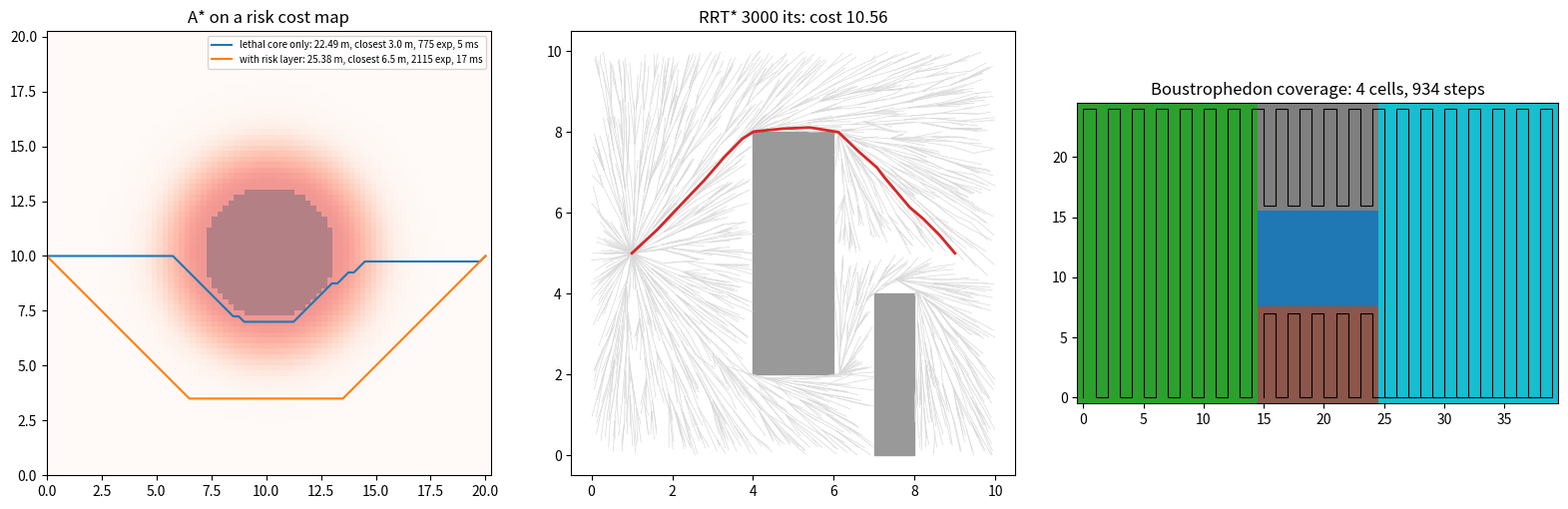

This chart was generated by the following Python code:
"""planning — grid and sampling-based path planning with risk layers and coverage (Project P06,
reference solution).

Grid conventions: a cost map is a 2D float array ``cost[row, col]``; cell (r, c) has centre
(x, y) = (c * res, r * res) metres. ``cost`` is the *extra* cost per metre on top of length
(>= 0), ``np.inf`` = lethal (never entered). An 8-connected move from n to m costs
    res * |step| * (1 + (cost[n] + cost[m]) / 2),   |step| in {1, sqrt(2)}
(as in lesson 06.8 §2), so every edge costs at least its length and the octile distance is an
admissible, consistent heuristic.

Continuous conventions: obstacles are a list of polygons ((N, 2) vertex arrays) inside
axis-aligned ``bounds = (xmin, ymin, xmax, ymax)``.

The module is self-contained (NumPy/SciPy); the polygon collision helpers duplicate the ones in
P05 ``robotsim2d`` so that this project does not depend on it.
"""
from __future__ import annotations

import heapq
import math
from dataclasses import dataclass, field

import numpy as np

__all__ = [
    "SQRT2", "PlanResult", "octile", "astar", "dijkstra", "cost_to_go", "path_length",
    "risk_layer", "containment_radius", "closest_approach", "integrated_cost",
    "point_in_polygon", "segment_free", "TreeResult", "rrt", "rrt_star", "smooth_path",
    "boustrophedon_lanes", "boustrophedon_decomposition", "coverage_path", "reachable", "cells_to_xy",
]

SQRT2 = math.sqrt(2.0)
_MOVES = [(-1, -1), (-1, 0), (-1, 1), (0, -1), (0, 1), (1, -1), (1, 0), (1, 1)]


# ----------------------------------------------------------------------------------------------
# Helpers (provided in the starter)
# ----------------------------------------------------------------------------------------------
@dataclass
class PlanResult:
    """Grid search result: path as a list of (row, col) cells (empty if no path), its cost,
    and the number of nodes expanded (closed)."""
    path: list
    cost: float
    expanded: int


def path_length(points) -> float:
    """Polyline length of an (N, 2) array (or list of points)."""
    p = np.asarray(points, dtype=float)
    return float(np.sum(np.hypot(*np.diff(p, axis=0).T))) if len(p) > 1 else 0.0


def closest_approach(points, hazard_xy) -> float:
    """Minimum distance from the polyline vertices to a hazard position."""
    p = np.asarray(points, dtype=float)
    return float(np.min(np.hypot(p[:, 0] - hazard_xy[0], p[:, 1] - hazard_xy[1])))


def cells_to_xy(path, res: float) -> np.ndarray:
    """(row, col) cells -> (x, y) metres."""
    return np.array([(c * res, r * res) for r, c in path], dtype=float).reshape(-1, 2)


def point_in_polygon(p, poly) -> bool:
    """Even–odd crossing test (copy of the P05 helper)."""
    x, y = float(p[0]), float(p[1])
    poly = np.asarray(poly, dtype=float)
    xi, yi = poly[:, 0], poly[:, 1]
    xj, yj = np.roll(xi, 1), np.roll(yi, 1)
    straddle = (yi > y) != (yj > y)
    with np.errstate(divide="ignore", invalid="ignore"):
        x_cross = xj + (y - yj) * (xi - xj) / (yi - yj)
    return bool(np.count_nonzero(straddle & (x < x_cross)) % 2)


def _segments_cross_any(a, b, P, Q) -> bool:
    """Does segment ab intersect any edge P[i]->Q[i]? Touching and collinear overlap count."""
    a, b = np.asarray(a, float), np.asarray(b, float)
    eps = 1e-12

    def orient(o, u, w):
        return (u[..., 0] - o[..., 0]) * (w[..., 1] - o[..., 1]) - (u[..., 1] - o[..., 1]) * (w[..., 0] - o[..., 0])

    def on_seg(p0, p1, r):   # r (collinear) within the bounding box of p0p1
        return ((np.minimum(p0[..., 0], p1[..., 0]) - eps <= r[..., 0]) & (r[..., 0] <= np.maximum(p0[..., 0], p1[..., 0]) + eps) &
                (np.minimum(p0[..., 1], p1[..., 1]) - eps <= r[..., 1]) & (r[..., 1] <= np.maximum(p0[..., 1], p1[..., 1]) + eps))

    o1, o2 = orient(a, b, P), orient(a, b, Q)
    o3, o4 = orient(P, Q, a), orient(P, Q, b)
    proper = (o1 * o2 < 0) & (o3 * o4 < 0)
    touch = ((np.abs(o1) <= eps) & on_seg(a, b, P)) | ((np.abs(o2) <= eps) & on_seg(a, b, Q)) |             ((np.abs(o3) <= eps) & on_seg(P, Q, a)) | ((np.abs(o4) <= eps) & on_seg(P, Q, b))
    return bool(np.any(proper | touch))


def segment_free(a, b, obstacles, bounds=None) -> bool:
    """True if segment ab lies within ``bounds`` and neither crosses nor enters any polygon."""
    if bounds is not None:
        for q in (a, b):
            if not (bounds[0] <= q[0] <= bounds[2] and bounds[1] <= q[1] <= bounds[3]):
                return False
    for P in obstacles:
        P = np.asarray(P, dtype=float)
        if point_in_polygon(a, P) or point_in_polygon(b, P):
            return False
        if _segments_cross_any(a, b, P, np.roll(P, -1, axis=0)):
            return False
    return True


def containment_radius(sigma: float, p: float = 0.99) -> float:
    """Radius containing probability p of an isotropic 2D Gaussian: sigma * sqrt(-2 ln(1 - p))."""
    return sigma * math.sqrt(-2.0 * math.log(1.0 - p))


# ----------------------------------------------------------------------------------------------
# Grid search (learning goals)
# ----------------------------------------------------------------------------------------------
def octile(a, b, res: float = 1.0) -> float:
    """Octile distance between cells a=(r, c) and b: res * (max(dr, dc) + (sqrt2 - 1) min(dr, dc))."""
    dr, dc = abs(a[0] - b[0]), abs(a[1] - b[1])
    return res * (max(dr, dc) + (SQRT2 - 1.0) * min(dr, dc))


def _edge_cost(cost, n, m, res, diag):
    return res * (SQRT2 if diag else 1.0) * (1.0 + 0.5 * (cost[n] + cost[m]))


def astar(cost, start, goal, res: float = 1.0, weight: float = 1.0) -> PlanResult:
    """8-connected A* with f = g + weight * octile(n, goal).

    weight = 0 gives Dijkstra; weight = 1 is optimal (octile is admissible and consistent);
    weight > 1 is weighted A* (cost <= weight * optimum). Stops when the goal is popped; the goal
    itself is not counted as expanded. Lethal (inf) cells, including start/goal, are never entered.
    Returns PlanResult([], inf, expanded) if the goal is unreachable.
    """
    cost = np.asarray(cost, dtype=float)
    R, C = cost.shape
    start, goal = tuple(start), tuple(goal)
    if not (np.isfinite(cost[start]) and np.isfinite(cost[goal])):
        return PlanResult([], math.inf, 0)
    g = {start: 0.0}
    parent = {start: None}
    counter = 0                                  # FIFO tie-break for equal f
    openq = [(weight * octile(start, goal, res), counter, start)]
    closed = set()
    while openq:
        _, _, n = heapq.heappop(openq)
        if n in closed:
            continue
        if n == goal:
            path = []
            while n is not None:
                path.append(n)
                n = parent[n]
            return PlanResult(path[::-1], g[goal], len(closed))
        closed.add(n)
        gn = g[n]
        for dr, dc in _MOVES:
            m = (n[0] + dr, n[1] + dc)
            if not (0 <= m[0] < R and 0 <= m[1] < C) or m in closed or not np.isfinite(cost[m]):
                continue
            gm = gn + _edge_cost(cost, n, m, res, dr != 0 and dc != 0)
            if gm < g.get(m, math.inf):
                g[m], parent[m] = gm, n
                counter += 1
                heapq.heappush(openq, (gm + weight * octile(m, goal, res), counter, m))
    return PlanResult([], math.inf, len(closed))


def dijkstra(cost, start, goal, res: float = 1.0) -> PlanResult:
    """Uniform-cost search baseline (A* with a zero heuristic)."""
    return astar(cost, start, goal, res, weight=0.0)


def cost_to_go(cost, goal, res: float = 1.0) -> np.ndarray:
    """Exact optimal cost from every cell to ``goal`` (Dijkstra from the goal over the whole map;
    edge costs are symmetric). Unreachable or lethal cells get inf."""
    cost = np.asarray(cost, dtype=float)
    R, C = cost.shape
    dist = np.full((R, C), math.inf)
    goal = tuple(goal)
    if not np.isfinite(cost[goal]):
        return dist
    dist[goal] = 0.0
    pq = [(0.0, goal)]
    while pq:
        d, n = heapq.heappop(pq)
        if d > dist[n]:
            continue
        for dr, dc in _MOVES:
            m = (n[0] + dr, n[1] + dc)
            if not (0 <= m[0] < R and 0 <= m[1] < C) or not np.isfinite(cost[m]):
                continue
            dm = d + _edge_cost(cost, n, m, res, dr != 0 and dc != 0)
            if dm < dist[m]:
                dist[m] = dm
                heapq.heappush(pq, (dm, m))
    return dist


def integrated_cost(path, cost, res: float = 1.0) -> float:
    """Cost of a cell path under the edge model (equals PlanResult.cost for a planner's path)."""
    total = 0.0
    for n, m in zip(path[:-1], path[1:]):
        total += _edge_cost(cost, tuple(n), tuple(m), res, n[0] != m[0] and n[1] != m[1])
    return total


# ----------------------------------------------------------------------------------------------
# Risk layer (learning goal)
# ----------------------------------------------------------------------------------------------
def risk_layer(shape, res: float, hazards, standoff: float, w: float = 2.0, sigma: float = 1.5,
               containment: float = 0.99) -> np.ndarray:
    """Standoff cost map from uncertain hazard locations (lesson 06.8 §3).

    hazards: iterable of (x, y, sigma_pos) — estimated position (m) and isotropic 1-sigma
    position uncertainty (m). Each hazard's lethal radius is inflated to
        r_eff = standoff + containment_radius(sigma_pos, containment)
    (the 99 % containment radius is 3.03 sigma_pos). Cells with d < r_eff are inf; beyond it the
    cost is w * exp(-(d - r_eff)^2 / (2 sigma^2)). Contributions of several hazards add (hazard
    rates per metre add along a path). ``standoff`` is a policy input from the team.
    """
    R, C = shape
    yy, xx = np.mgrid[0:R, 0:C] * res
    out = np.zeros((R, C))
    lethal = np.zeros((R, C), dtype=bool)
    for hx, hy, sp in hazards:
        d = np.hypot(xx - hx, yy - hy)
        r_eff = standoff + containment_radius(sp, containment)
        lethal |= d < r_eff
        out += np.where(d >= r_eff, w * np.exp(-((d - r_eff) ** 2) / (2 * sigma ** 2)), 0.0)
    out[lethal] = np.inf
    return out


# ----------------------------------------------------------------------------------------------
# Sampling-based planning (learning goals)
# ----------------------------------------------------------------------------------------------
@dataclass
class TreeResult:
    """Tree planner result. path: (K, 2) array start→goal (empty (0, 2) if not found);
    cost_history: list of (iteration, best cost so far) recorded every ``record_every`` iterations."""
    path: np.ndarray
    cost: float
    nodes: np.ndarray
    parents: np.ndarray
    cost_history: list = field(default_factory=list)


def _extract(nodes, parents, idx):
    out = []
    while idx >= 0:
        out.append(nodes[idx])
        idx = parents[idx]
    return np.array(out[::-1])


def _steer(a, b, step):
    d = b - a
    L = float(np.hypot(*d))
    return b.copy() if L <= step else a + d * (step / L)


def rrt(start, goal, obstacles, bounds, rng, n_iter: int = 3000, step: float = 0.5,
        goal_bias: float = 0.05, goal_tol: float = 0.5) -> TreeResult:
    """Basic RRT: sample (goal with probability goal_bias), extend the nearest node by at most
    ``step`` if the segment is free, stop when a node within goal_tol connects freely to the goal."""
    start, goal = np.asarray(start, float), np.asarray(goal, float)
    lo, hi = np.array(bounds[:2], float), np.array(bounds[2:], float)
    nodes = np.zeros((n_iter + 2, 2))
    parents = np.full(n_iter + 2, -1)
    cost = np.zeros(n_iter + 2)
    nodes[0], n = start, 1
    for it in range(n_iter):
        q = goal if rng.random() < goal_bias else lo + rng.random(2) * (hi - lo)
        near = int(np.argmin(np.sum((nodes[:n] - q) ** 2, axis=1)))
        new = _steer(nodes[near], q, step)
        if not segment_free(nodes[near], new, obstacles, bounds):
            continue
        nodes[n], parents[n] = new, near
        cost[n] = cost[near] + float(np.hypot(*(new - nodes[near])))
        n += 1
        if np.hypot(*(new - goal)) <= goal_tol and segment_free(new, goal, obstacles, bounds):
            nodes[n], parents[n] = goal, n - 1
            cost[n] = cost[n - 1] + float(np.hypot(*(goal - new)))
            n += 1
            return TreeResult(_extract(nodes, parents, n - 1), float(cost[n - 1]), nodes[:n].copy(),
                              parents[:n].copy(), [(it + 1, float(cost[n - 1]))])
    return TreeResult(np.zeros((0, 2)), math.inf, nodes[:n].copy(), parents[:n].copy(), [])


def rrt_star_radius(n: int, free_area: float, eta: float, gamma_scale: float = 1.1) -> float:
    """r_n = min(gamma (ln n / n)^(1/2), eta) with gamma = gamma_scale * gamma*, d = 2."""
    gstar = 2.0 * math.sqrt(1.5) * math.sqrt(free_area / math.pi)
    return min(gamma_scale * gstar * math.sqrt(math.log(max(n, 2)) / max(n, 2)), eta)


def rrt_star(start, goal, obstacles, bounds, rng, n_iter: int = 3000, step: float = 1.0,
             goal_bias: float = 0.05, goal_tol: float = 1.0, gamma_scale: float = 1.1,
             record_every: int = 100) -> TreeResult:
    """RRT* (Karaman & Frazzoli 2011) in 2D.

    For each sample: steer from the nearest node by at most ``step``; among nodes within
    r_n = rrt_star_radius(n, free_area, step) choose the parent minimising cost-to-come with a
    free segment; then rewire neighbours through the new node when that lowers their cost
    (propagating the cost change to their descendants). The best solution is
    min over nodes within goal_tol with a free segment to the goal of cost(node) + |node - goal|;
    it is non-increasing in the iteration count. Free area is estimated as the bounds area minus
    polygon areas.
    """
    start, goal = np.asarray(start, float), np.asarray(goal, float)
    lo, hi = np.array(bounds[:2], float), np.array(bounds[2:], float)
    area = float(np.prod(hi - lo))
    for P in obstacles:
        P = np.asarray(P, float)
        area -= 0.5 * abs(float(np.dot(P[:, 0], np.roll(P[:, 1], -1)) - np.dot(P[:, 1], np.roll(P[:, 0], -1))))
    N = n_iter + 1
    nodes = np.zeros((N, 2))
    parents = np.full(N, -1)
    cost = np.zeros(N)
    children: list = [[] for _ in range(N)]
    nodes[0], n = start, 1
    goal_ok = np.zeros(N, dtype=bool)          # node within goal_tol with a free segment to goal
    goal_ok[0] = np.hypot(*(start - goal)) <= goal_tol and segment_free(start, goal, obstacles, bounds)
    history = []

    def best():
        idx = np.flatnonzero(goal_ok[:n])
        if len(idx) == 0:
            return math.inf, -1
        tot = cost[idx] + np.hypot(*(nodes[idx] - goal).T)
        k = int(np.argmin(tot))
        return float(tot[k]), int(idx[k])

    for it in range(n_iter):
        q = goal if rng.random() < goal_bias else lo + rng.random(2) * (hi - lo)
        d2 = np.sum((nodes[:n] - q) ** 2, axis=1)
        nearest = int(np.argmin(d2))
        new = _steer(nodes[nearest], q, step)
        if np.allclose(new, nodes[nearest]) or not segment_free(nodes[nearest], new, obstacles, bounds):
            pass
        else:
            r = rrt_star_radius(n + 1, area, step, gamma_scale)
            dist = np.hypot(*(nodes[:n] - new).T)
            near = np.flatnonzero(dist <= r)
            if nearest not in near:
                near = np.append(near, nearest)
            order = near[np.argsort(cost[near] + dist[near])]
            free_to = {}
            parent = -1
            for j in order:
                ok = segment_free(nodes[j], new, obstacles, bounds)
                free_to[int(j)] = ok
                if ok:
                    parent = int(j)
                    break
            if parent >= 0:
                k = n
                nodes[k], parents[k] = new, parent
                cost[k] = cost[parent] + dist[parent]
                children[parent].append(k)
                n += 1
                goal_ok[k] = np.hypot(*(new - goal)) <= goal_tol and segment_free(new, goal, obstacles, bounds)
                # rewire
                for j in near:
                    j = int(j)
                    if j == parent:
                        continue
                    c_new = cost[k] + dist[j]
                    if c_new < cost[j] - 1e-12:
                        ok = free_to.get(j)
                        if ok is None:
                            ok = segment_free(new, nodes[j], obstacles, bounds)
                        if not ok:
                            continue
                        children[parents[j]].remove(j)
                        parents[j] = k
                        children[k].append(j)
                        delta = c_new - cost[j]
                        stack = [j]
                        while stack:                     # propagate to descendants
                            s = stack.pop()
                            cost[s] += delta
                            stack.extend(children[s])
        if record_every and (it + 1) % record_every == 0:
            history.append((it + 1, best()[0]))
    c, idx = best()
    if idx < 0:
        return TreeResult(np.zeros((0, 2)), math.inf, nodes[:n].copy(), parents[:n].copy(), history)
    path = _extract(nodes, parents, idx)
    if not np.allclose(path[-1], goal):
        path = np.vstack([path, goal])
    return TreeResult(path, c, nodes[:n].copy(), parents[:n].copy(), history)


def smooth_path(path, is_free, max_passes: int = 3) -> np.ndarray:
    """Greedy shortcut smoothing: from each kept vertex jump to the farthest later vertex reachable
    by a free straight segment (``is_free(a, b) -> bool``). Endpoints are kept; the result is never
    longer than the input and every segment is free if the input's were."""
    p = [np.asarray(q, dtype=float) for q in path]
    for _ in range(max_passes):
        out, i = [p[0]], 0
        while i < len(p) - 1:
            j = len(p) - 1
            while j > i + 1 and not is_free(p[i], p[j]):
                j -= 1
            out.append(p[j])
            i = j
        if len(out) == len(p):
            break
        p = out
    return np.array(p)


# ----------------------------------------------------------------------------------------------
# Coverage planning (learning goals)
# ----------------------------------------------------------------------------------------------
def boustrophedon_lanes(x0: float, y0: float, length: float, width: float, spacing: float) -> np.ndarray:
    """Lawn-mower waypoints for an obstacle-free rectangle: lanes along x, spaced ``spacing`` in y,
    first lane at y0 + spacing/2, last lane clipped to the far boundary. Returns (2*N_lanes, 2);
    N_lanes = ceil(width / spacing)."""
    lanes = int(math.ceil(width / spacing - 1e-9))
    wps = []
    for k in range(lanes):
        y = min(y0 + (k + 0.5) * spacing, y0 + width)
        xs = (x0, x0 + length) if k % 2 == 0 else (x0 + length, x0)
        wps += [(xs[0], y), (xs[1], y)]
    return np.array(wps)


def _runs(col):
    """Free runs (r0, r1) inclusive in a boolean column."""
    out, r, R = [], 0, len(col)
    while r < R:
        if col[r]:
            s = r
            while r + 1 < R and col[r + 1]:
                r += 1
            out.append((s, r))
        r += 1
    return out


def boustrophedon_decomposition(free) -> tuple:
    """Boustrophedon cell decomposition of a boolean free-space grid, sweeping a vertical line
    left→right over columns.

    Each column's free runs are intervals. A run continues the cell of the previous column's run
    iff they overlap and each overlaps no other run (no split/merge event); otherwise a new cell
    starts (a critical event). Returns (labels, adjacency): labels[r, c] = cell id >= 0 for free
    cells, -1 otherwise; adjacency = dict cell -> set of cells that touch it across a column.
    """
    free = np.asarray(free, dtype=bool)
    R, C = free.shape
    labels = np.full((R, C), -1, dtype=int)
    adj: dict = {}
    prev: list = []            # [(r0, r1, cell)]
    next_id = 0
    for c in range(C):
        cur = []
        runs = _runs(free[:, c])
        for (a, b) in runs:
            ov = [p for p in prev if p[0] <= b and a <= p[1]]
            cont = None
            if len(ov) == 1:
                pa, pb, pc = ov[0]
                if sum(1 for (x, y) in runs if x <= pb and pa <= y) == 1:
                    cont = pc
            if cont is None:
                cont = next_id
                adj[cont] = set()
                next_id += 1
                for p in ov:
                    adj[cont].add(p[2])
                    adj[p[2]].add(cont)
            labels[a:b + 1, c] = cont
            cur.append((a, b, cont))
        prev = cur
    return labels, adj


def _grid_bfs_path(free, a, b):
    """Shortest 8-connected path of free cells from a to b (inclusive), or None."""
    if a == b:
        return [a]
    R, C = free.shape
    parent = {a: None}
    q = [a]
    head = 0
    while head < len(q):
        n = q[head]
        head += 1
        for dr, dc in _MOVES:
            m = (n[0] + dr, n[1] + dc)
            if 0 <= m[0] < R and 0 <= m[1] < C and free[m] and m not in parent:
                parent[m] = n
                if m == b:
                    out = [m]
                    while parent[out[-1]] is not None:
                        out.append(parent[out[-1]])
                    return out[::-1]
                q.append(m)
    return None


def coverage_path(free, start) -> dict:
    """Coverage path over all free cells reachable from ``start`` (grid cell = sensor footprint).

    Decompose with :func:`boustrophedon_decomposition`; visit cells greedily (next = unvisited
    cell whose nearer end column is closest to the current position); sweep each cell column by
    column in alternating up/down direction, entering from the nearer end; join consecutive
    waypoints that are not neighbours with a shortest free 8-connected path. Returns
    {"path": [(r, c), ...] (consecutive cells 8-adjacent, all free), "labels", "order"}.
    """
    free = np.asarray(free, dtype=bool)
    labels, _ = boustrophedon_decomposition(free)
    start = tuple(start)
    reach = reachable(free, start)
    cells = sorted({int(l) for l in np.unique(labels[reach]) if l >= 0})
    cols = {k: np.flatnonzero((labels == k).any(axis=0)) for k in cells}
    path = [start]
    unvisited = set(cells)
    order = []
    while unvisited:
        cur = path[-1]
        best = None
        for k in sorted(unvisited):
            for end in (cols[k][0], cols[k][-1]):
                rows = np.flatnonzero(labels[:, end] == k)
                d = min(abs(cur[1] - end) + min(abs(cur[0] - rows[0]), abs(cur[0] - rows[-1])), 10 ** 9)
                if best is None or d < best[0]:
                    best = (d, k, end)
        _, k, end = best
        unvisited.discard(k)
        order.append(k)
        cseq = cols[k] if end == cols[k][0] else cols[k][::-1]
        for c in cseq:
            rows = np.flatnonzero(labels[:, c] == k)
            up = abs(path[-1][0] - rows[0]) <= abs(path[-1][0] - rows[-1])
            seq = rows if up else rows[::-1]
            for r in seq:
                _append_connected(free, path, (int(r), int(c)))
    return {"path": path, "labels": labels, "order": order}


def reachable(free, start) -> np.ndarray:
    """Boolean mask of free cells 8-connected to start (helper)."""
    R, C = free.shape
    seen = np.zeros_like(free)
    if not free[start]:
        return seen
    seen[start] = True
    stack = [start]
    while stack:
        n = stack.pop()
        for dr, dc in _MOVES:
            m = (n[0] + dr, n[1] + dc)
            if 0 <= m[0] < R and 0 <= m[1] < C and free[m] and not seen[m]:
                seen[m] = True
                stack.append(m)
    return seen


def _append_connected(free, path, cell):
    last = path[-1]
    if cell == last:
        return
    if max(abs(cell[0] - last[0]), abs(cell[1] - last[1])) == 1:
        path.append(cell)
        return
    link = _grid_bfs_path(free, last, cell)
    path.extend(link[1:])


if __name__ == "__main__":  # benchmark figure: risk-aware A*, RRT*, coverage
    import time

    import matplotlib.pyplot as plt

    fig, ax = plt.subplots(1, 3, figsize=(16, 5))
    res, N = 0.25, 81
    hz = (10.0, 10.0, 0.0)                            # fictional suspected-item location, sigma 0
    for w_, lab in ((0.0, "lethal core only"), (2.0, "with risk layer")):
        cost = risk_layer((N, N), res, [hz], standoff=3.0, w=w_, sigma=1.5)
        t = time.perf_counter()
        r = astar(cost, (40, 0), (40, 80), res)
        xy = cells_to_xy(r.path, res)
        ax[0].plot(xy[:, 0], xy[:, 1], label=f"{lab}: {path_length(xy):.2f} m, "
                   f"closest {closest_approach(xy, hz):.1f} m, {r.expanded} exp, {1e3 * (time.perf_counter() - t):.0f} ms")
    ax[0].imshow(np.where(np.isfinite(cost), cost, 3), origin="lower", extent=(0, N * res, 0, N * res), cmap="Reds", alpha=0.5)
    ax[0].set(title="A* on a risk cost map", aspect="equal")
    ax[0].legend(fontsize=7)
    obst = [np.array([[4, 2], [6, 2], [6, 8], [4, 8]], float), np.array([[7, 0], [8, 0], [8, 4], [7, 4]], float)]
    rs = rrt_star((1, 5), (9, 5), obst, (0, 0, 10, 10), np.random.default_rng(0), n_iter=3000, step=1.0)
    for P in obst:
        ax[1].fill(*P.T, color="0.6")
    for i, p in enumerate(rs.parents):
        if p >= 0:
            ax[1].plot(*np.array([rs.nodes[p], rs.nodes[i]]).T, color="0.85", lw=0.5)
    ax[1].plot(*rs.path.T, "C3-", lw=2)
    ax[1].set(title=f"RRT* 3000 its: cost {rs.cost:.2f}", aspect="equal")
    free = np.ones((25, 40), bool)
    free[8:16, 15:25] = False
    cp = coverage_path(free, (0, 0))
    ax[2].imshow(cp["labels"], origin="lower", cmap="tab10")
    ax[2].plot([c for _, c in cp["path"]], [r for r, _ in cp["path"]], "k-", lw=0.8)
    ax[2].set(title=f"Boustrophedon coverage: {len(cp['order'])} cells, {len(cp['path'])} steps")
    plt.tight_layout()
    plt.show()
